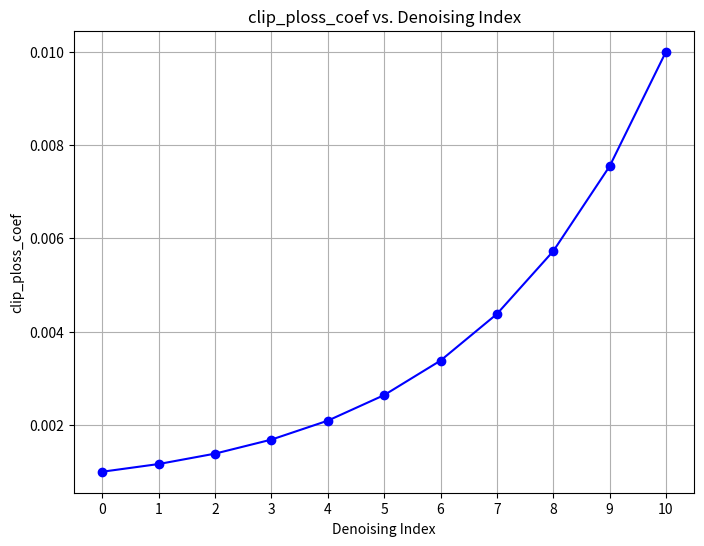

The matplotlib source for this figure:
# MIT License

# Copyright (c) 2025 ReinFlow Authors

# Permission is hereby granted, free of charge, to any person obtaining a copy
# of this software and associated documentation files (the "Software"), to deal
# in the Software without restriction, including without limitation the rights
# to use, copy, modify, merge, publish, distribute, sublicense, and/or sell
# copies of the Software, and to permit persons to whom the Software is
# furnished to do so, subject to the following conditions:

# The above copyright notice and this permission notice shall be included in all
# copies or substantial portions of the Software.

# THE SOFTWARE IS PROVIDED "AS IS", WITHOUT WARRANTY OF ANY KIND, EXPRESS OR
# IMPLIED, INCLUDING BUT NOT LIMITED TO THE WARRANTIES OF MERCHANTABILITY,
# FITNESS FOR A PARTICULAR PURPOSE AND NONINFRINGEMENT. IN NO EVENT SHALL THE
# AUTHORS OR COPYRIGHT HOLDERS BE LIABLE FOR ANY CLAIM, DAMAGES OR OTHER
# LIABILITY, WHETHER IN AN ACTION OF CONTRACT, TORT OR OTHERWISE, ARISING FROM,
# OUT OF OR IN CONNECTION WITH THE SOFTWARE OR THE USE OR OTHER DEALINGS IN THE
# SOFTWARE.


import numpy as np
import matplotlib.pyplot as plt
import math

# Given parameters
clip_ploss_coef = 0.01
clip_ploss_coef_base = 0.001
clip_ploss_coef_rate = 3
ft_denoising_steps = 11  # To cover denoising_inds from 0 to 10

# Compute t and clip_ploss_coef
denoising_inds = np.arange(0, 11)  # 0 to 10 inclusive
t = denoising_inds / (ft_denoising_steps - 1)  # t ranges from 0 to 1
clip_ploss_coef_values = np.zeros_like(t, dtype=float)

for i, ti in enumerate(t):
    if ft_denoising_steps > 1:
        clip_ploss_coef_values[i] = clip_ploss_coef_base + (
            clip_ploss_coef - clip_ploss_coef_base
        ) * (np.exp(clip_ploss_coef_rate * ti) - 1) / (
            math.exp(clip_ploss_coef_rate) - 1
        )
    else:
        clip_ploss_coef_values[i] = ti

# Plotting
plt.figure(figsize=(8, 6))
plt.plot(denoising_inds, clip_ploss_coef_values, marker='o', linestyle='-', color='b')
plt.xlabel('Denoising Index')
plt.ylabel('clip_ploss_coef')
plt.title('clip_ploss_coef vs. Denoising Index')
plt.grid(True)
plt.xticks(denoising_inds)
plt.savefig('./temp.png')